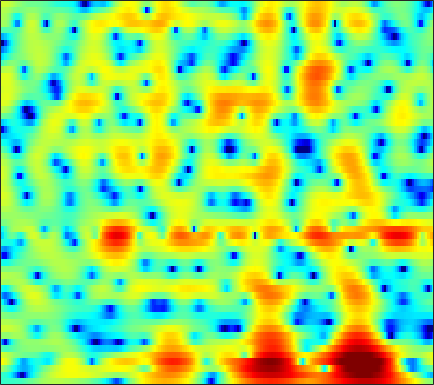

The file beside this chart, header and first rows:
-3.5367, -3.4106, -3.3062, -3.2393, -3.2027, -3.1873, -3.1785, -3.1488, -3.0512, -2.8474, -2.5497, -2.2761, -1.8471, -1.3648, -0.98652, -0.48541, -0.0011362, 0.34248, 0.76443, 1.1355, 1.4628, 1.666, 1.8846, 2.0484
-3.281, -3.441, -3.908, -4.68, -5.485, -6.914, -8.88, -10.86, -14.63, -20.63, -21.08, -16.07, -11.47, -8.355, -6.567, -4.641, -3.067, -2.057, -0.8872, 0.1221, 0.9979, 1.578, 2.258, 2.844
1.625, 0.9643, -0.05654, -1.239, -2.227, -3.661, -5.17, -6.291, -7.671, -8.744, -9.334, -9.388, -8.947, -8.034, -7.172, -5.92, -4.668, -3.772, -2.651, -1.619, -0.6642, 0.008302, 0.8433, 1.63
5.881, 5.153, 4.042, 2.754, 1.656, 0.01423, -1.886, -3.505, -5.9, -8.29, -9.758, -9.628, -8.324, -6.824, -5.871, -4.937, -4.401, -4.281, -4.501, -5.12, -5.992, -6.529, -6.338, -4.78
3.839, 3.412, 2.823, 2.234, 1.797, 1.233, 0.7004, 0.3334, -0.1023, -0.4641, -0.7338, -0.8873, -1.028, -1.141, -1.238, -1.422, -1.716, -2.042, -2.628, -3.38, -4.215, -4.712, -4.899, -4.325
-1.699, -2.231, -2.639, -2.645, -2.43, -1.979, -1.462, -1.083, -0.6303, -0.2699, 0.004503, 0.1583, 0.3119, 0.4138, 0.4589, 0.4793, 0.4617, 0.4274, 0.3748, 0.3304, 0.3079, 0.3301, 0.4074, 0.5304
-8.48, -12.98, -18.55, -11.36, -7.703, -4.617, -2.633, -1.589, -0.5905, 0.06203, 0.4562, 0.6212, 0.7097, 0.7031, 0.6646, 0.6135, 0.6061, 0.6421, 0.7609, 0.95, 1.166, 1.334, 1.544, 1.71
1.16, 0.8485, 0.631, 0.6785, 0.8377, 1.131, 1.407, 1.533, 1.545, 1.34, 0.893, 0.3843, -0.5513, -1.78, -2.854, -4.291, -5.219, -5.18, -4.208, -2.781, -1.424, -0.5732, 0.3034, 0.8993
3.401, 3.324, 3.211, 3.087, 2.979, 2.806, 2.581, 2.354, 1.942, 1.359, 0.559, -0.2194, -1.555, -3.32, -4.976, -7.593, -9.75, -9.655, -7.45, -5.052, -3.174, -2.113, -1.109, -0.5024
2.253, 2.19, 2.08, 1.95, 1.841, 1.682, 1.501, 1.348, 1.113, 0.8261, 0.4748, 0.1707, -0.2785, -0.7472, -1.084, -1.455, -1.66, -1.691, -1.563, -1.309, -1.01, -0.7973, -0.5895, -0.513
0.4289, 0.198, -0.1024, -0.3497, -0.4715, -0.5455, -0.5269, -0.4522, -0.2941, -0.09946, 0.09338, 0.2244, 0.3721, 0.4826, 0.5452, 0.6082, 0.6573, 0.682, 0.7005, 0.7014, 0.6723, 0.6236, 0.5149, 0.3441
-1.864, -2.685, -3.792, -4.76, -5.241, -5.343, -4.78, -4.042, -2.889, -1.734, -0.6945, -0.0197, 0.7308, 1.312, 1.648, 1.97, 2.161, 2.228, 2.223, 2.132, 1.961, 1.78, 1.483, 1.148
-4.343, -6.064, -8.805, -12.81, -18.17, -30.6, -14.09, -9.47, -5.499, -2.763, -0.7579, 0.404, 1.595, 2.45, 2.904, 3.293, 3.454, 3.454, 3.285, 2.948, 2.463, 2.017, 1.356, 0.6621
-8.3, -11.18, -12.4, -10.94, -9.624, -7.783, -5.71, -4.051, -1.956, -0.121, 1.37, 2.264, 3.167, 3.781, 4.063, 4.229, 4.163, 3.963, 3.491, 2.746, 1.7, 0.7014, -0.9886, -3.109
-3.895, -5.402, -5.842, -4.582, -3.303, -1.77, -0.4401, 0.4622, 1.473, 2.271, 2.851, 3.135, 3.331, 3.33, 3.218, 2.952, 2.604, 2.278, 1.763, 1.111, 0.2129, -0.7141, -2.401, -4.782
2.118, 1.72, 1.422, 1.345, 1.413, 1.617, 1.863, 2.004, 2.104, 2.051, 1.791, 1.433, 0.708, -0.3253, -1.275, -2.674, -3.867, -4.29, -4.078, -3.34, -2.615, -2.227, -1.914, -1.775
2.663, 2.45, 2.239, 2.088, 1.996, 1.918, 1.838, 1.723, 1.486, 1.096, 0.4851, -0.171, -1.394, -3.182, -5.055, -8.785, -15.26, -19.77, -12.06, -7.317, -4.482, -3.005, -1.598, -0.6323
0.3485, 0.1698, 0.00619, -0.03251, -0.007195, 0.05342, 0.1167, 0.1582, 0.146, 0.02581, -0.2351, -0.531, -1.078, -1.767, -2.345, -3.094, -3.597, -3.671, -3.255, -2.451, -1.531, -0.8304, 0.005734, 0.6797
-4.42, -4.82, -4.973, -4.657, -4.187, -3.47, -2.77, -2.275, -1.715, -1.279, -0.9568, -0.7775, -0.6133, -0.5034, -0.4436, -0.3449, -0.2208, -0.06801, 0.1822, 0.5146, 0.8927, 1.168, 1.503, 1.812
-13.43, -17.32, -17.11, -12.46, -9.89, -7.414, -5.609, -4.584, -3.507, -2.606, -1.83, -1.315, -0.6829, -0.1211, 0.2567, 0.7206, 1.131, 1.41, 1.72, 1.974, 2.201, 2.32, 2.422, 2.469
-9.14, -10.33, -10.73, -9.62, -8.535, -7.271, -6.214, -5.62, -4.922, -4.134, -3.187, -2.374, -1.26, -0.2193, 0.4883, 1.253, 1.867, 2.202, 2.565, 2.805, 2.917, 2.954, 2.932, 2.765
-3.847, -4.357, -4.524, -4.638, -4.638, -4.817, -5.677, -6.829, -8.868, -10.28, -7.932, -5.231, -2.22, -0.03982, 1.119, 2.158, 2.73, 2.932, 3.015, 3.02, 2.981, 2.983, 2.984, 2.828
-7.523, -6.844, -4.203, -2.228, -1.365, -0.8846, -1.313, -2.039, -3.624, -4.505, -3.001, -1.062, 1.222, 2.802, 3.464, 3.792, 3.408, 2.729, 1.254, -0.3613, -0.9076, -0.3766, 0.8266, 1.864
-5.425, -4.841, -2.881, -1.022, 0.06739, 0.9697, 1.597, 1.82, 2.01, 2.245, 2.576, 2.86, 3.205, 3.316, 3.185, 2.56, 1.361, -0.09761, -3.06, -7.505, -9.813, -6.946, -3.376, -1.323
-0.3815, -0.2919, -0.003022, 0.3676, 0.6932, 1.044, 1.349, 1.488, 1.663, 1.765, 1.803, 1.806, 1.732, 1.55, 1.341, 0.8713, 0.24, -0.3197, -1.054, -1.732, -2.039, -2.066, -1.842, -1.588
0.9446, 1.022, 1.112, 1.192, 1.206, 1.226, 1.151, 1.093, 0.9832, 0.8358, 0.6867, 0.5776, 0.4324, 0.303, 0.2139, 0.09599, -0.05192, -0.1732, -0.3223, -0.4785, -0.6161, -0.7097, -0.8292, -0.965
2.072, 2.149, 2.141, 2.021, 1.85, 1.527, 1.108, 0.7438, 0.1818, -0.3696, -0.8462, -1.119, -1.294, -1.255, -1.124, -0.8198, -0.4747, -0.2329, 0.008492, 0.2026, 0.2706, 0.2646, 0.1309, -0.123
3.398, 3.428, 3.295, 2.952, 2.58, 1.871, 0.9731, 0.1099, -1.238, -2.829, -4.535, -5.617, -6.161, -5.38, -4.273, -2.735, -1.373, -0.5362, 0.3305, 0.9151, 1.261, 1.357, 1.29, 0.984
3.974, 3.912, 3.632, 3.113, 2.577, 1.637, 0.4113, -0.7344, -2.626, -5.24, -9.13, -13.82, -20.12, -11.72, -7.747, -4.3, -2.01, -0.7731, 0.4774, 1.272, 1.755, 1.909, 1.888, 1.591
3.519, 3.339, 2.898, 2.238, 1.586, 0.5862, -0.5919, -1.499, -2.785, -3.981, -4.974, -5.421, -5.397, -4.613, -3.697, -2.324, -1.024, -0.1926, 0.6862, 1.3, 1.636, 1.725, 1.633, 1.331
3.438, 3.142, 2.482, 1.538, 0.6392, -0.7834, -2.352, -3.532, -4.748, -5.244, -4.928, -4.336, -3.324, -2.216, -1.357, -0.342, 0.5299, 1.082, 1.593, 1.907, 1.974, 1.886, 1.571, 1.081
4.023, 3.649, 2.818, 1.599, 0.3799, -1.786, -4.86, -8.205, -16.05, -17.27, -9.227, -5.941, -3.002, -0.9734, 0.1548, 1.329, 2.146, 2.539, 2.827, 2.808, 2.54, 2.163, 1.472, 0.5447
3.816, 3.463, 2.745, 1.736, 0.7955, -0.7196, -2.424, -3.704, -5.016, -5.064, -3.854, -2.61, -0.9267, 0.5324, 1.38, 2.257, 2.812, 2.989, 2.961, 2.55, 1.813, 1.01, -0.2849, -1.903
2.934, 2.582, 1.986, 1.159, 0.5047, -0.4156, -1.17, -1.599, -1.751, -1.524, -0.9012, -0.2476, 0.6854, 1.589, 2.2, 2.787, 3.095, 3.134, 2.83, 2.134, 0.9389, -0.3403, -2.726, -6.05
1.662, 1.235, 0.3523, -0.7678, -1.8, -3.224, -4.549, -5.059, -4.817, -3.65, -2.109, -0.9336, 0.4953, 1.676, 2.398, 3.123, 3.538, 3.647, 3.471, 2.943, 1.963, 0.9323, -0.9395, -3.324
-1.167, -1.692, -2.796, -4.277, -5.872, -8.898, -14.35, -24.65, -17.98, -9.939, -5.801, -3.681, -1.534, 0.08183, 1.007, 1.957, 2.62, 2.915, 3.113, 3.028, 2.723, 2.363, 1.765, 1.129
-4.315, -4.789, -5.362, -6.188, -6.855, -7.88, -8.749, -9.001, -8.489, -7.072, -5.383, -4.123, -2.621, -1.323, -0.4669, 0.4748, 1.234, 1.696, 2.162, 2.463, 2.636, 2.673, 2.635, 2.518
-7.821, -8.059, -7.885, -7.502, -7.161, -6.761, -6.382, -6.053, -5.604, -4.991, -4.281, -3.713, -2.89, -2.046, -1.422, -0.5557, 0.2671, 0.864, 1.564, 2.191, 2.674, 2.952, 3.195, 3.292
-19.54, -17.87, -12.39, -8.951, -7.449, -6.091, -5.323, -4.985, -4.709, -4.627, -4.572, -4.511, -4.314, -3.877, -3.371, -2.443, -1.297, -0.4081, 0.7809, 1.847, 2.74, 3.289, 3.832, 4.156
-7.541, -7.788, -6.829, -5.555, -4.902, -4.361, -4.308, -4.581, -5.164, -6.184, -7.421, -8.457, -9.88, -10.67, -10.19, -8.248, -5.606, -3.688, -1.423, 0.4373, 1.94, 2.833, 3.747, 4.365
-0.5987, -0.8934, -1.278, -1.639, -1.954, -2.656, -3.686, -4.743, -6.652, -9.032, -12.01, -14.43, -18.47, -24.55, -25.58, -16.22, -10.33, -7.138, -3.945, -1.538, 0.2915, 1.337, 2.458, 3.235
2.523, 2.291, 1.85, 1.195, 0.5748, -0.5498, -2.087, -3.575, -6.177, -9.868, -15.3, -22.05, -28, -18.72, -14.91, -11.21, -8.068, -6.072, -3.751, -1.982, -0.5997, 0.2081, 0.9663, 1.554
4.11, 4.116, 3.954, 3.549, 3.035, 2.118, 0.8945, -0.2725, -2.078, -4.169, -6.362, -7.66, -8.425, -7.783, -6.863, -5.392, -4.039, -3.121, -2.2, -1.542, -1.183, -1.1, -1.214, -1.437
3.864, 4.202, 4.361, 4.252, 3.992, 3.454, 2.722, 2.094, 1.121, 0.1713, -0.7096, -1.257, -1.732, -1.959, -1.946, -1.89, -1.793, -1.8, -1.976, -2.386, -3.177, -4.036, -5.465, -7.541
3.417, 3.808, 4.045, 4.019, 3.882, 3.527, 3.013, 2.566, 1.931, 1.272, 0.6931, 0.3004, -0.1037, -0.4325, -0.6419, -0.9523, -1.365, -1.815, -2.59, -3.725, -5.226, -6.655, -8.882, -11.47
3.886, 4.072, 4.185, 4.09, 3.887, 3.44, 2.822, 2.245, 1.452, 0.6764, 0.05202, -0.2394, -0.4362, -0.4512, -0.4652, -0.5235, -0.8114, -1.21, -2.075, -3.402, -5.318, -7.199, -10.62, -15.72
4.076, 4.21, 4.282, 4.163, 3.88, 3.239, 2.256, 1.264, -0.4726, -2.49, -4.229, -4.565, -3.571, -1.999, -0.9677, -0.01879, 0.4431, 0.4832, 0.07479, -0.7958, -2.151, -3.466, -5.704, -8.13
1.689, 2.183, 2.606, 2.764, 2.674, 2.218, 1.266, 0.1563, -2.083, -5.756, -11.83, -13.42, -7.123, -3.001, -1.006, 0.6958, 1.684, 2.047, 2.148, 1.856, 1.274, 0.6712, -0.2594, -1.172
-3.49, -2.27, -1.122, -0.3465, 0.0508, 0.2933, 0.2004, -0.06198, -0.5868, -1.159, -1.526, -1.422, -0.7993, 0.1988, 0.9615, 1.838, 2.463, 2.732, 2.874, 2.763, 2.414, 2.009, 1.341, 0.5186
-7.697, -6.49, -5.018, -3.749, -2.902, -1.961, -1.214, -0.7711, -0.289, 0.1224, 0.5114, 0.8187, 1.278, 1.766, 2.1, 2.508, 2.789, 2.909, 2.932, 2.782, 2.455, 2.096, 1.487, 0.6798
-11.88, -11.16, -9.347, -7.3, -5.876, -4.164, -2.723, -1.814, -0.8111, 0.009909, 0.7186, 1.169, 1.694, 2.112, 2.372, 2.619, 2.76, 2.798, 2.731, 2.545, 2.25, 1.958, 1.443, 0.807
-32.81, -23.21, -14.3, -9.818, -7.495, -5.171, -3.401, -2.318, -1.125, -0.142, 0.6735, 1.193, 1.748, 2.165, 2.393, 2.56, 2.604, 2.552, 2.397, 2.169, 1.886, 1.647, 1.285, 0.8856
-9.521, -9.243, -7.984, -6.357, -5.221, -3.898, -2.761, -1.994, -1.014, -0.09373, 0.7391, 1.298, 1.913, 2.35, 2.527, 2.589, 2.435, 2.192, 1.774, 1.308, 0.8891, 0.6589, 0.5195, 0.4894
-2.217, -2.169, -2.138, -2.132, -2.198, -2.364, -2.517, -2.461, -1.918, -0.8635, 0.4036, 1.294, 2.26, 2.866, 3.059, 2.961, 2.421, 1.732, 0.4322, -1.156, -2.536, -2.923, -2.316, -1.115
1.487, 1.443, 1.062, 0.2019, -0.8322, -2.997, -6.634, -10.76, -11.3, -5.298, -1.424, 0.4955, 2.172, 3.112, 3.411, 3.26, 2.49, 1.448, -0.8106, -4.639, -12.41, -20.01, -7.898, -3.051
1.828, 1.855, 1.551, 0.8072, -0.05241, -1.629, -3.545, -4.76, -4.876, -3.27, -1.308, -0.09322, 1.106, 1.817, 2.054, 2.001, 1.55, 0.9633, -0.08822, -1.315, -2.311, -2.596, -2.241, -1.376
2.018, 2.134, 2.039, 1.714, 1.342, 0.7465, 0.1656, -0.1621, -0.388, -0.3483, -0.1167, 0.103, 0.3818, 0.559, 0.6062, 0.5651, 0.376, 0.1392, -0.238, -0.6388, -0.9843, -1.169, -1.332, -1.4
3.258, 3.344, 3.278, 3.036, 2.755, 2.292, 1.769, 1.364, 0.8374, 0.3621, -0.05819, -0.3058, -0.5664, -0.7191, -0.7765, -0.8182, -0.8524, -0.8952, -1.012, -1.195, -1.473, -1.741, -2.157, -2.647
